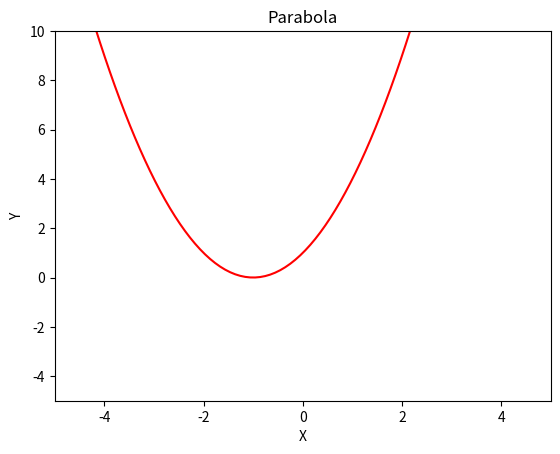

The matplotlib source for this figure:
import matplotlib.pyplot as plt
import numpy as np

# Define the range of x values
x = np.linspace(-5, 5, 100)

# Define the equation
y = x**2 + 2*x + 1

# Create the plot
plt.plot(x, y, color='red')
plt.title('Parabola')
plt.xlabel('X')
plt.ylabel('Y')

# Set the axis limits
plt.xlim(-5, 5)
plt.ylim(-5, 10)

# Show the plot
plt.show()
